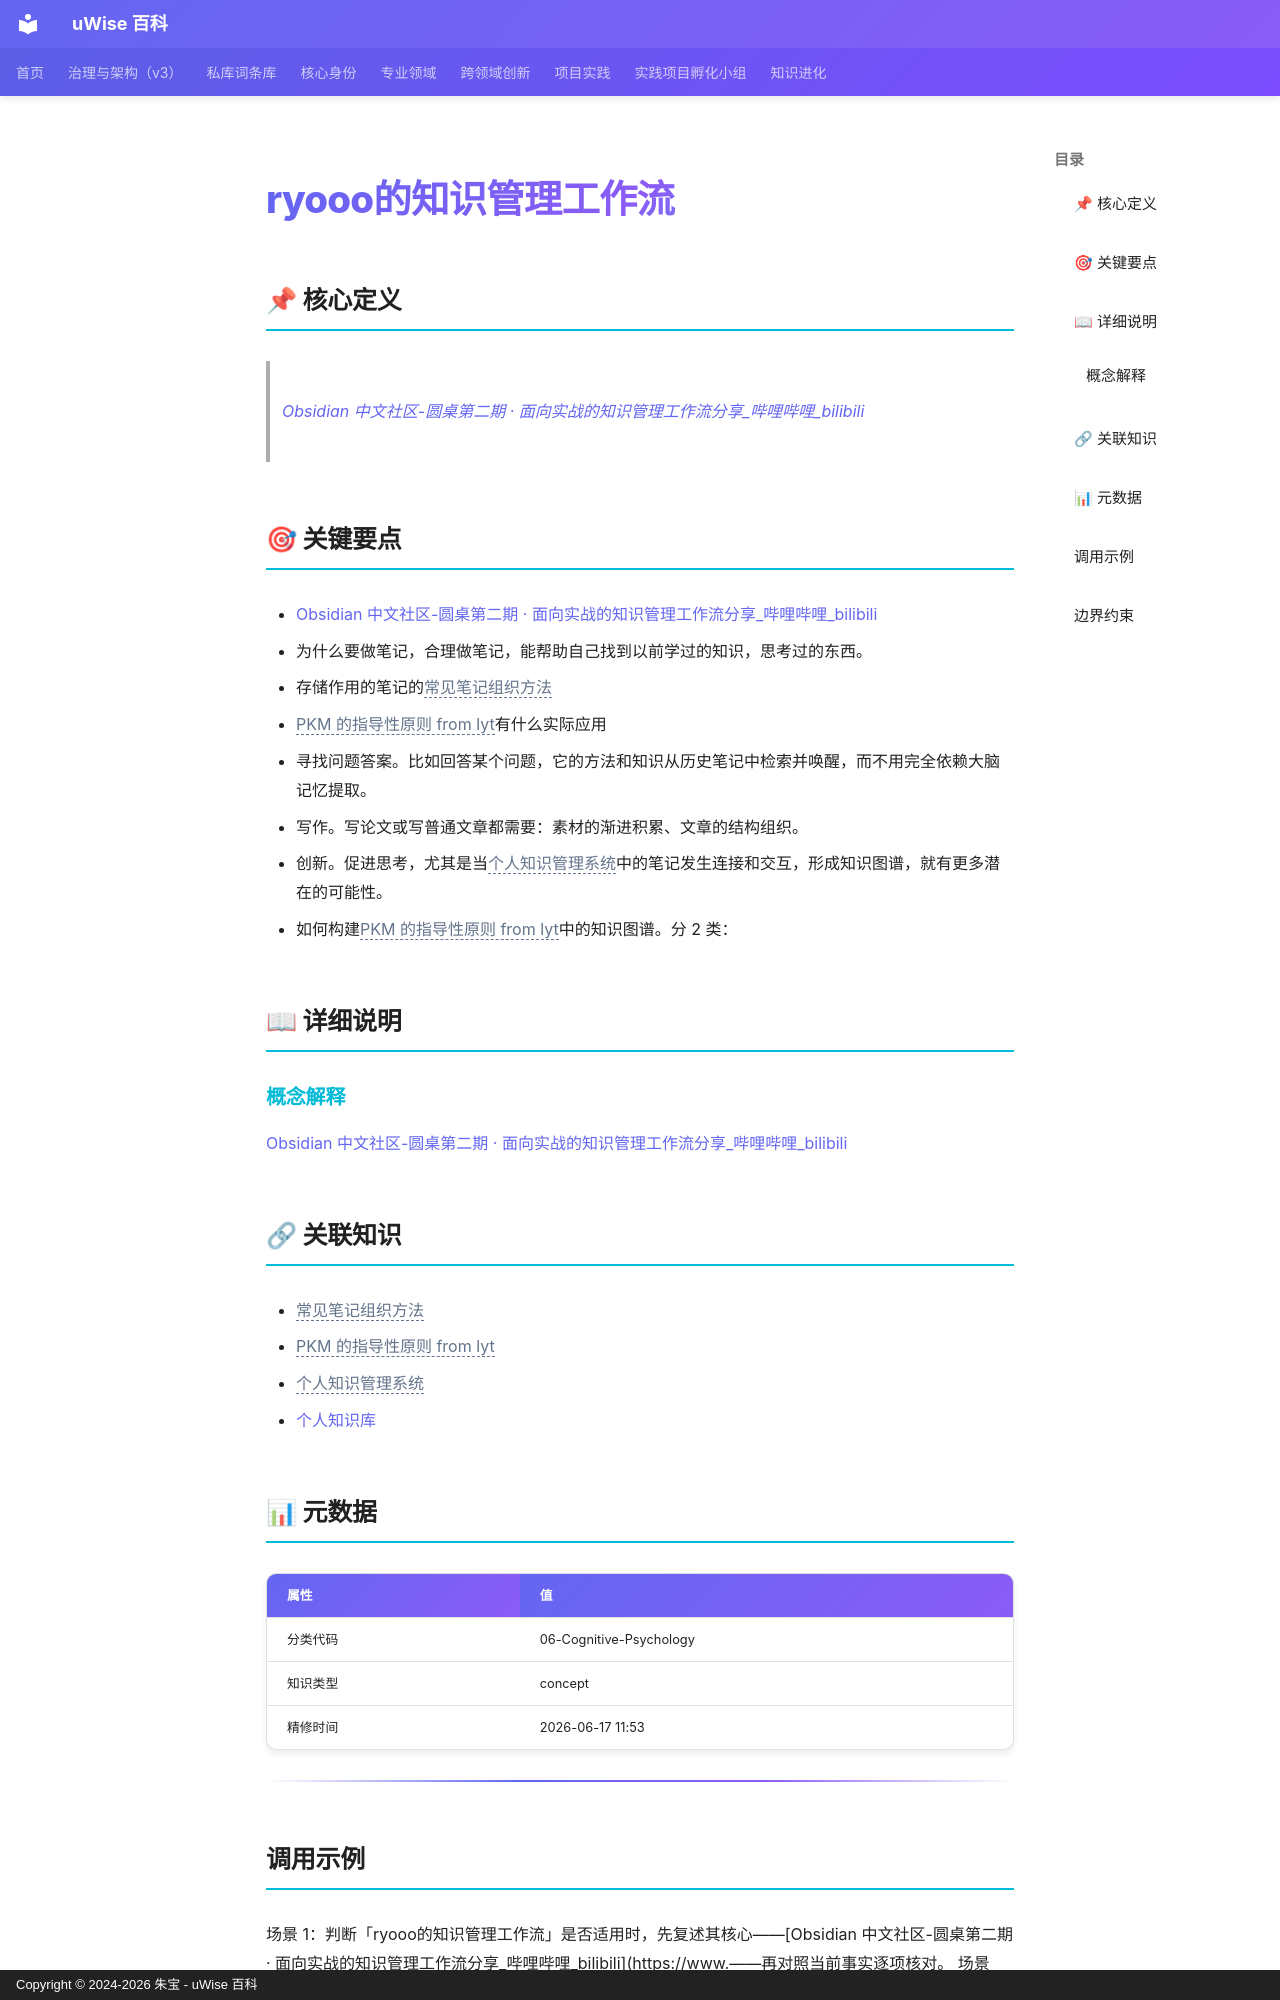

repository: zhubao315/uWise · page: vault-encyclopedia/ryooo-md-0b800f85/index.html · generator: mkdocs · copyright: Copyright © 2024-2026 朱宝 - uWise 百科

---
title: "ryooo的知识管理工作流"
description: "Obsidian 中文社区-圆桌第二期 · 面向实战的知识管理工作流分享哔哩哔哩bilibili(https://www.bilibili.com/video/BV1QY4y147VR/?spmidfrom=333.788)"
---

# ryooo的知识管理工作流

## 📌 核心定义

> [Obsidian 中文社区-圆桌第二期 · 面向实战的知识管理工作流分享_哔哩哔哩_bilibili](https://www.bilibili.com/video/BV1QY4y147VR/?spm_id_from=333.788)

## 🎯 关键要点

- [Obsidian 中文社区-圆桌第二期 · 面向实战的知识管理工作流分享_哔哩哔哩_bilibili](https://www.bilibili.com/video/BV1QY4y147VR/?spm_id_from=333.788)
- 为什么要做笔记，合理做笔记，能帮助自己找到以前学过的知识，思考过的东西。
- 存储作用的笔记的<span class="uw-unresolved" data-target="常见笔记组织方法" title="未解析的双链目标：常见笔记组织方法">常见笔记组织方法</span>
- <span class="uw-unresolved" data-target="PKM 的指导性原则 from lyt" title="未解析的双链目标：PKM 的指导性原则 from lyt">PKM 的指导性原则 from lyt</span>有什么实际应用
- 寻找问题答案。比如回答某个问题，它的方法和知识从历史笔记中检索并唤醒，而不用完全依赖大脑记忆提取。
- 写作。写论文或写普通文章都需要：素材的渐进积累、文章的结构组织。
- 创新。促进思考，尤其是当<span class="uw-unresolved" data-target="个人知识管理系统" title="未解析的双链目标：个人知识管理系统">个人知识管理系统</span>中的笔记发生连接和交互，形成知识图谱，就有更多潜在的可能性。
- 如何构建<span class="uw-unresolved" data-target="PKM 的指导性原则 from lyt" title="未解析的双链目标：PKM 的指导性原则 from lyt">PKM 的指导性原则 from lyt</span>中的知识图谱。分 2 类：

## 📖 详细说明

### 概念解释
[Obsidian 中文社区-圆桌第二期 · 面向实战的知识管理工作流分享_哔哩哔哩_bilibili](https://www.bilibili.com/video/BV1QY4y147VR/?spm_id_from=333.788)


## 🔗 关联知识

- <span class="uw-unresolved" data-target="常见笔记组织方法" title="未解析的双链目标：常见笔记组织方法">常见笔记组织方法</span>
- <span class="uw-unresolved" data-target="PKM 的指导性原则 from lyt" title="未解析的双链目标：PKM 的指导性原则 from lyt">PKM 的指导性原则 from lyt</span>
- <span class="uw-unresolved" data-target="个人知识管理系统" title="未解析的双链目标：个人知识管理系统">个人知识管理系统</span>
- [个人知识库](../entry-cabc221b/)

## 📊 元数据

| 属性 | 值 |
|------|-----|
| 分类代码 | 06-Cognitive-Psychology |
| 知识类型 | concept |
| 精修时间 | 2026-06-17 11:53 |

---
